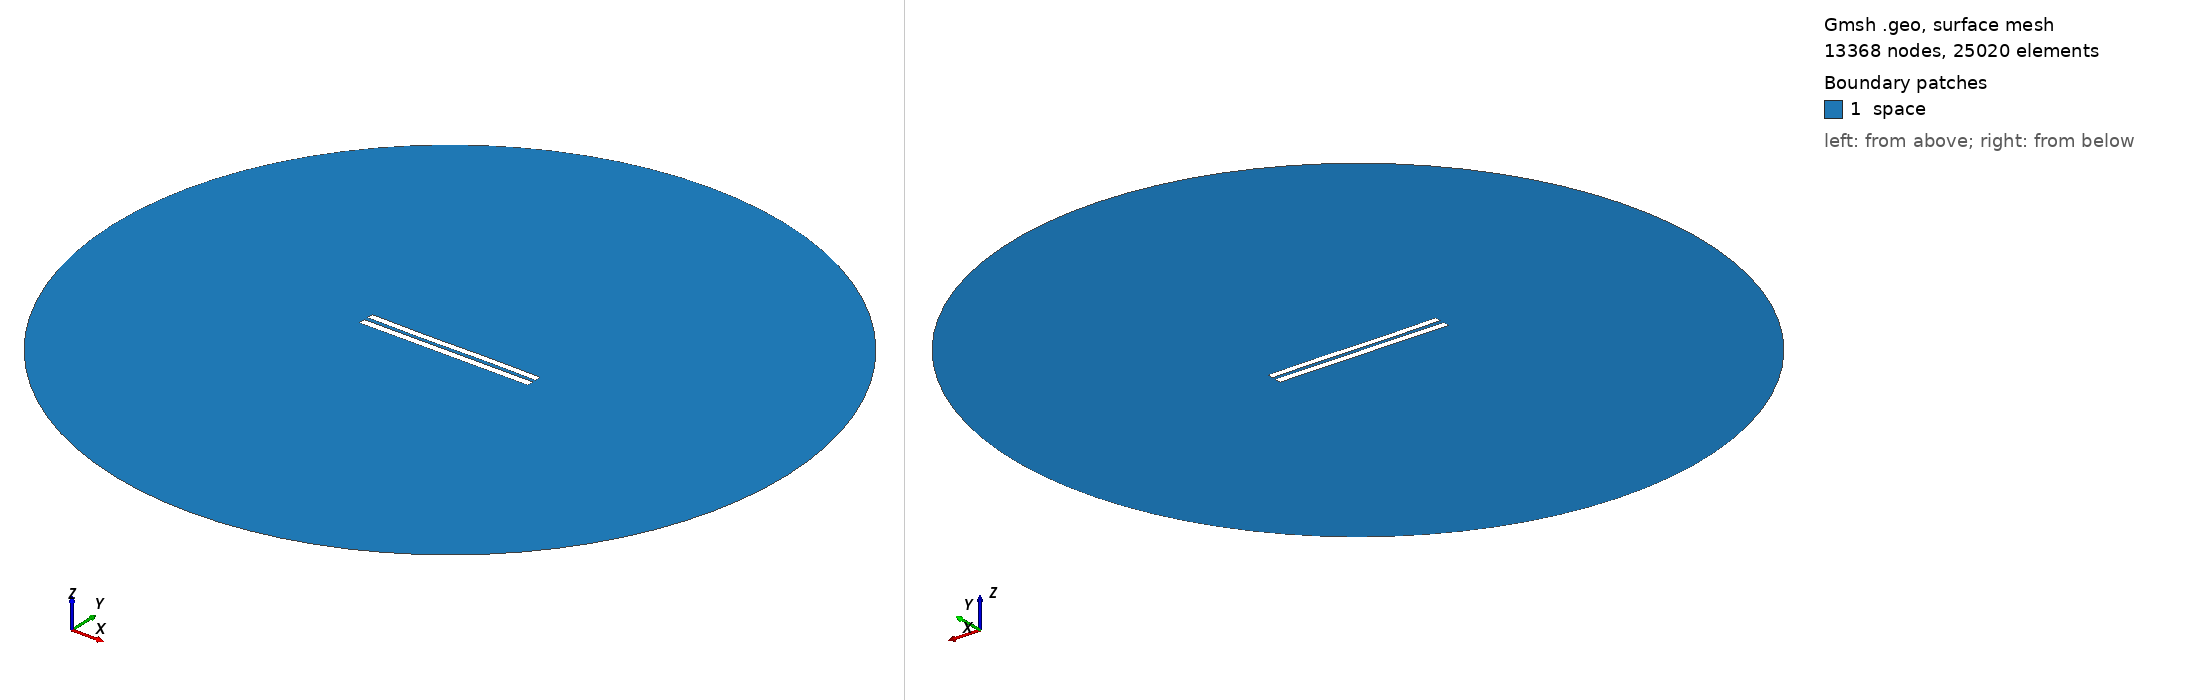

Gmsh geometry script, surface-meshed: 13368 nodes, 25020 surface elements. Boundary patches (legend numbers): 1 space. Left view from above one corner, right view from below the opposite corner. Legend entries are the model's physical surfaces. The drawing asked Gmsh for element sizes between 1% and 20% of the model's largest extent; the script's own settings can give other sizes.

=== 5653.geo (drawn) ===
//---------------------------------------
// Geometry kernel
//---------------------------------------

SetFactory("OpenCASCADE");



//---------------------------------------
// Parameters of the geometry
//---------------------------------------

// Overetch of the upper plate
overetch = 0.125;

// Distance between the plates
distance = 2.5;

// Discretization over the x axis (for the deformation)
nx = 50; 

// Length of the plate
L = 100 - overetch; 

// Number of modes
n = 4; 

// 1st mode coefficient
coeff(1) = -0.15;
beta(1) = 0.596864 * 3.1415926535 / L;

// 2nd mode coefficient
coeff(2) = -0.075;
beta(2) = 1.49418 * 3.1415926535 / L;

// 3rd mode coefficient
coeff(3) = -0.15;
beta(3) = 2.50025 * 3.1415926535 / L;

// 4th mode coefficient
coeff(4) = 0.0;
beta(4) = 3.49999 * 3.1415926535 / L;



//---------------------------------------
// Upper plate (deformed rectangle)
//---------------------------------------

// Coordiantes of the upper plate
xmin = -50;
xmax = 50 - overetch;

// Height of the upper plate
yheight = 4 - 2 * overetch;

// Indexes of the points
UpperID[] = {};
LowerID[] = {};
LeftID[] = {};
RightID[] = {};

// Point index
p = 1;

// Horizontal edges
For i In {1:nx}
    x = xmin + (i-1)*(xmax - xmin)/(nx-1);

    y_bottom = distance / 2 + overetch;
    For j In {1:n}
        C = (Cosh(beta(j)*L) + Cos(beta(j)*L)) / (Sinh(beta(j)*L) + Sin(beta(j)*L));
        y_bottom  = y_bottom + coeff(j) * (Cosh(beta(j)*(x+50)) - Cos(beta(j)*(x+50)) - C * (Sinh(beta(j)*(x+50)) - Sin(beta(j)*(x+50))));
    EndFor

    y_top = y_bottom + yheight;

    Point(p) = {x, y_top, 0, 1.0};
    UpperID[i] = p;
    p = p + 1;

    Point(p) = {x, y_bottom, 0, 1.0};
    LowerID[i] = p;
    p = p + 1;
EndFor

// Create point lists
UpperPts[] = {}; LowerPts[] = {};
For i In {1:nx}
  UpperPts[] += {UpperID[i]};
  LowerPts[] += {LowerID[i]};
EndFor

// Build splines
Spline(1) = {UpperPts[]};
Spline(2) = {LowerPts[]};
Line(3) = {LowerPts[nx-1], UpperPts[nx-1]};
Line(4) = {LowerPts[0], UpperPts[0]};

// Build the plane surface
Curve Loop(1) = {2, 3, -1, -4};
Plane Surface(1) = {1};



//---------------------------------------
// Lower plate (rectangle)
//---------------------------------------

// Vertices
Point(1001) = {-50, -1, 0, 1.0};
Point(1002) = { 50, -1, 0, 1.0};
Point(1003) = { 50,  -5, 0, 1.0};
Point(1004) = {-50,  -5, 0, 1.0};

// Edges
Line(5) = {1001, 1002};
Line(6) = {1002, 1003};
Line(7) = {1003, 1004};
Line(8) = {1004, 1001};

// Plane surface
Line Loop(2) = {5, 6, 7, 8};
Plane Surface(2) = {2}; 



//---------------------------------------
// Outer (fictious) boundary
//---------------------------------------

// Points
Point(1005) = {0, 0, 0};       // Center
Point(1006) = {200, 0, 0};     // Start point
Point(1007) = {0, 200, 0};     // 90 degrees
Point(1008) = {-200, 0, 0};    // 180 degrees
Point(1009) = {0, -200, 0};    // 270 degrees

// Circle arcs (each needs start, center, end)
Circle(9) = {1006, 1005, 1007};
Circle(10) = {1007, 1005, 1008};
Circle(11) = {1008, 1005, 1009};
Circle(12) = {1009, 1005, 1006};

// Plane surface for the entire domain
Curve Loop(3) = {9, 10, 11, 12};
Surface(3) = {3};

// Subtract the plates from the whole domain to obtain the actual domain where we want to solve the equations
BooleanDifference{ Surface{3}; Delete; }{ Surface{1}; Surface{2}; Delete; }




//---------------------------------------
// Transfinite Lines/Curves
//---------------------------------------

// Set the number of points on the boundaries
r = 7;

// Plates
Transfinite Curve {1, 2} = 50*r Using Progression 1;
Transfinite Curve {3, 4} = 2*r Using Progression 1;
Transfinite Line {5, 7} = 50*r Using Progression 1;
Transfinite Line {6, 8} = 2*r Using Progression 1;

// Outer boundary
Transfinite Line {9, 10, 11, 12} = 20 Using Progression 1;



//---------------------------------------
// Physical groups
//---------------------------------------                

// Physical curves (boundaries)
Physical Line("force_segment", 10) = {2};
Physical Line("upper_plate", 11) = {1, 3, 4};
Physical Line("lower_plate", 12) = {5, 6, 7, 8};
Physical Line("boundary", 20) = {9, 10, 11, 12};

// Physical Surfaces
Physical Surface("space", 30) = {3};



//---------------------------------------
// 6. Generate the Mesh
//---------------------------------------

// 2D mesh generation
Mesh 2;
